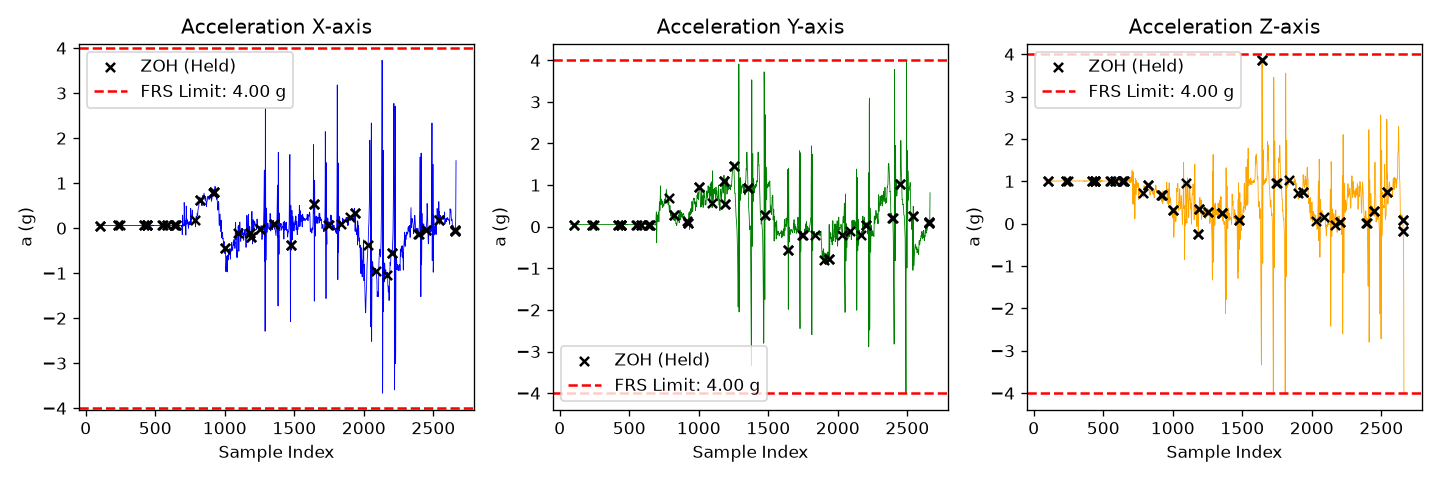

The table this chart was drawn from, first rows:
t_us, seq, ax, ay, az, gx, gy, gz, valid, t_imu, t_serial, missed
6634102, 79, 0.0596, 0.0513, 1.007, -0.3662, -0.0610, -0.1221, 1, 10652, 823, 326
6645691, 80, 0.0597, 0.0505, 1.009, -0.2441, -0.0610, -0.1221, 1, 10693, 852, 328
6657206, 81, 0.0597, 0.0500, 1.009, -0.2441, -0.1221, -0.0610, 1, 10600, 888, 329
6668733, 82, 0.0593, 0.0493, 1.008, -0.3052, -0.0610, -0.0610, 1, 10631, 869, 330
6680369, 83, 0.0590, 0.0497, 1.008, -0.3052, -0.0610, -0.1221, 1, 10674, 934, 332
6691937, 84, 0.0597, 0.0507, 1.007, -0.3052, -0.0610, -0.1221, 1, 10675, 865, 333
6703591, 85, 0.0604, 0.0499, 1.006, -0.2441, -0.0610, -0.1831, 1, 10697, 928, 334
6715156, 86, 0.0598, 0.0499, 1.006, -0.2441, -0.1221, -0.1831, 1, 10635, 904, 335
6726814, 87, 0.0598, 0.0497, 1.008, -0.2441, -0.0610, -0.1831, 1, 10685, 945, 337
6738382, 88, 0.0601, 0.0497, 1.009, -0.3052, -0.0610, -0.0610, 1, 10664, 877, 338
6750036, 89, 0.0594, 0.0499, 1.008, -0.3052, -0.1221, -0.0610, 1, 10691, 936, 339
6761576, 90, 0.0592, 0.0499, 1.007, -0.3052, -0.0610, -0.1221, 1, 10673, 841, 341
6773252, 91, 0.0586, 0.0504, 1.006, -0.2441, -0.0610, -0.1221, 1, 10721, 928, 342
6784810, 92, 0.0588, 0.0497, 1.006, -0.1831, 0.0000, -0.0610, 1, 10633, 870, 343
6796342, 93, 0.0591, 0.0498, 1.006, -0.1831, -0.0610, -0.1221, 1, 10679, 825, 345
6807976, 94, 0.0590, 0.0509, 1.006, -0.1831, -0.0610, -0.1831, 1, 10708, 898, 346
6819571, 95, 0.0598, 0.0510, 1.008, -0.1831, -0.0610, -0.1221, 1, 10670, 898, 347
6831244, 96, 0.0599, 0.0502, 1.01, -0.1831, -0.1221, -0.0610, 1, 10775, 870, 349
6842887, 97, 0.0590, 0.0479, 1.006, -0.2441, -0.1221, -0.0610, 1, 10684, 932, 350
6854449, 98, 0.0596, 0.0488, 1.005, -0.1831, -0.1831, -0.0610, 1, 10635, 871, 351
6866098, 99, 0.0598, 0.0502, 1.006, -0.1831, -0.1221, -0.1831, 1, 10672, 948, 353
6877657, 100, 0.0601, 0.0507, 1.007, -0.1831, -0.0610, -0.1831, 1, 10655, 876, 354
6889309, 101, 0.0602, 0.0502, 1.009, -0.1831, -0.0610, -0.1221, 1, 10687, 939, 355
6900870, 102, 0.0605, 0.0486, 1.012, -0.2441, -0.0610, -0.1221, 1, 10668, 864, 357
6912521, 103, 0.0580, 0.0494, 1.004, -0.3052, -0.1831, -0.1221, 1, 10689, 933, 358
6924085, 104, 0.0586, 0.0498, 1.003, -0.3052, -0.1831, -0.1221, 0, 10636, 874, 359
6931413, 105, 0.0586, 0.0498, 1.003, -0.3052, -0.1831, -0.1221, 0, 6465, 834, 360
6935228, 106, 0.0599, 0.0499, 1.005, -0.2441, -0.0610, -0.1221, 1, 2194, 749, 360
6946837, 107, 0.0599, 0.0503, 1.006, -0.2441, -0.2441, -0.0610, 1, 10650, 933, 361
6958377, 108, 0.0588, 0.0500, 1.006, -0.1831, -0.1831, 0.0000, 1, 10663, 848, 362
6969925, 109, 0.0585, 0.0493, 1.009, -0.1221, 0.0000, -0.0610, 1, 10693, 828, 363
6981507, 110, 0.0608, 0.0488, 1.012, -0.2441, -0.0610, -0.0610, 1, 10705, 850, 365
6992987, 111, 0.0586, 0.0513, 1.004, -0.4272, -0.3052, -0.0610, 1, 10598, 854, 366
7004518, 112, 0.0591, 0.0499, 1.004, -0.3052, -0.1221, -0.1221, 1, 10635, 867, 367
7016125, 113, 0.0592, 0.0487, 1.008, -0.1831, 0.0000, -0.1221, 1, 10715, 848, 369
7027616, 114, 0.0593, 0.0497, 1.013, -0.1831, 0.0000, -0.1221, 1, 10641, 821, 370
7039096, 115, 0.0602, 0.0500, 1.013, -0.3662, -0.1221, -0.1831, 1, 10626, 827, 371
7050647, 116, 0.0590, 0.0500, 1.008, -0.3662, -0.1831, -0.1221, 1, 10661, 862, 373
7062181, 117, 0.0602, 0.0485, 1.007, -0.2441, 0.0000, -0.1221, 1, 10606, 901, 374
7073654, 118, 0.0594, 0.0486, 1.005, -0.3662, -0.0610, -0.1221, 1, 10648, 797, 375
7085189, 119, 0.0593, 0.0503, 1.006, -0.4272, -0.2441, -0.1221, 1, 10617, 891, 376
7096701, 120, 0.0603, 0.0505, 1.012, -0.2441, 0.0000, -0.1221, 1, 10608, 876, 378
7108256, 121, 0.0598, 0.0496, 1.012, -0.3662, -0.1221, -0.1221, 1, 10682, 846, 379
7119867, 122, 0.0588, 0.0493, 1.009, -0.3662, 0.0610, -0.1221, 1, 10714, 869, 380
7131566, 123, 0.0598, 0.0487, 1.009, -0.4272, 0.1221, -0.1221, 1, 10716, 954, 382
7143088, 124, 0.0590, 0.0500, 1.004, -0.6104, -0.1221, -0.0610, 1, 10650, 845, 383
7154631, 125, 0.0597, 0.0505, 1.006, -0.4883, -0.0610, -0.1221, 1, 10663, 852, 384
7166164, 126, 0.0605, 0.0494, 1.01, -0.3052, -0.0610, -0.1221, 1, 10606, 900, 386
7177651, 127, 0.0594, 0.0493, 1.008, -0.3662, -0.0610, -0.1221, 1, 10639, 820, 387
7189250, 128, 0.0587, 0.0491, 1.009, -0.3052, 0.1221, -0.1221, 1, 10699, 872, 388
7200838, 129, 0.0583, 0.0490, 1.011, -0.3662, 0.0610, -0.0610, 1, 10707, 854, 390
7212334, 130, 0.0583, 0.0491, 1.007, -0.4272, 0.0000, -0.0610, 1, 10604, 865, 391
7223817, 131, 0.0587, 0.0510, 1, -0.5493, -0.0610, -0.1221, 1, 10658, 797, 392
7235396, 132, 0.0591, 0.0530, 1.001, -0.2441, 0.1221, -0.0610, 1, 10694, 858, 394
7246930, 133, 0.0607, 0.0521, 1.007, -0.2441, 0.0610, 0.0000, 1, 10606, 899, 395
7258394, 134, 0.0598, 0.0509, 1.007, -0.3662, -0.2441, 0.0000, 1, 10629, 808, 396
7269819, 135, 0.0577, 0.0497, 1.006, -0.1831, -0.0610, 0.0000, 1, 10613, 754, 397
7281375, 136, 0.0599, 0.0471, 1.011, -0.2441, 0.0610, -0.0610, 1, 10672, 856, 399
7292982, 137, 0.0591, 0.0492, 1.006, -0.4883, -0.0610, -0.0610, 1, 10680, 901, 400
7304575, 138, 0.0596, 0.0508, 1.004, -0.3052, -0.0610, 0.0000, 1, 10698, 867, 401
... 2,525 more rows
